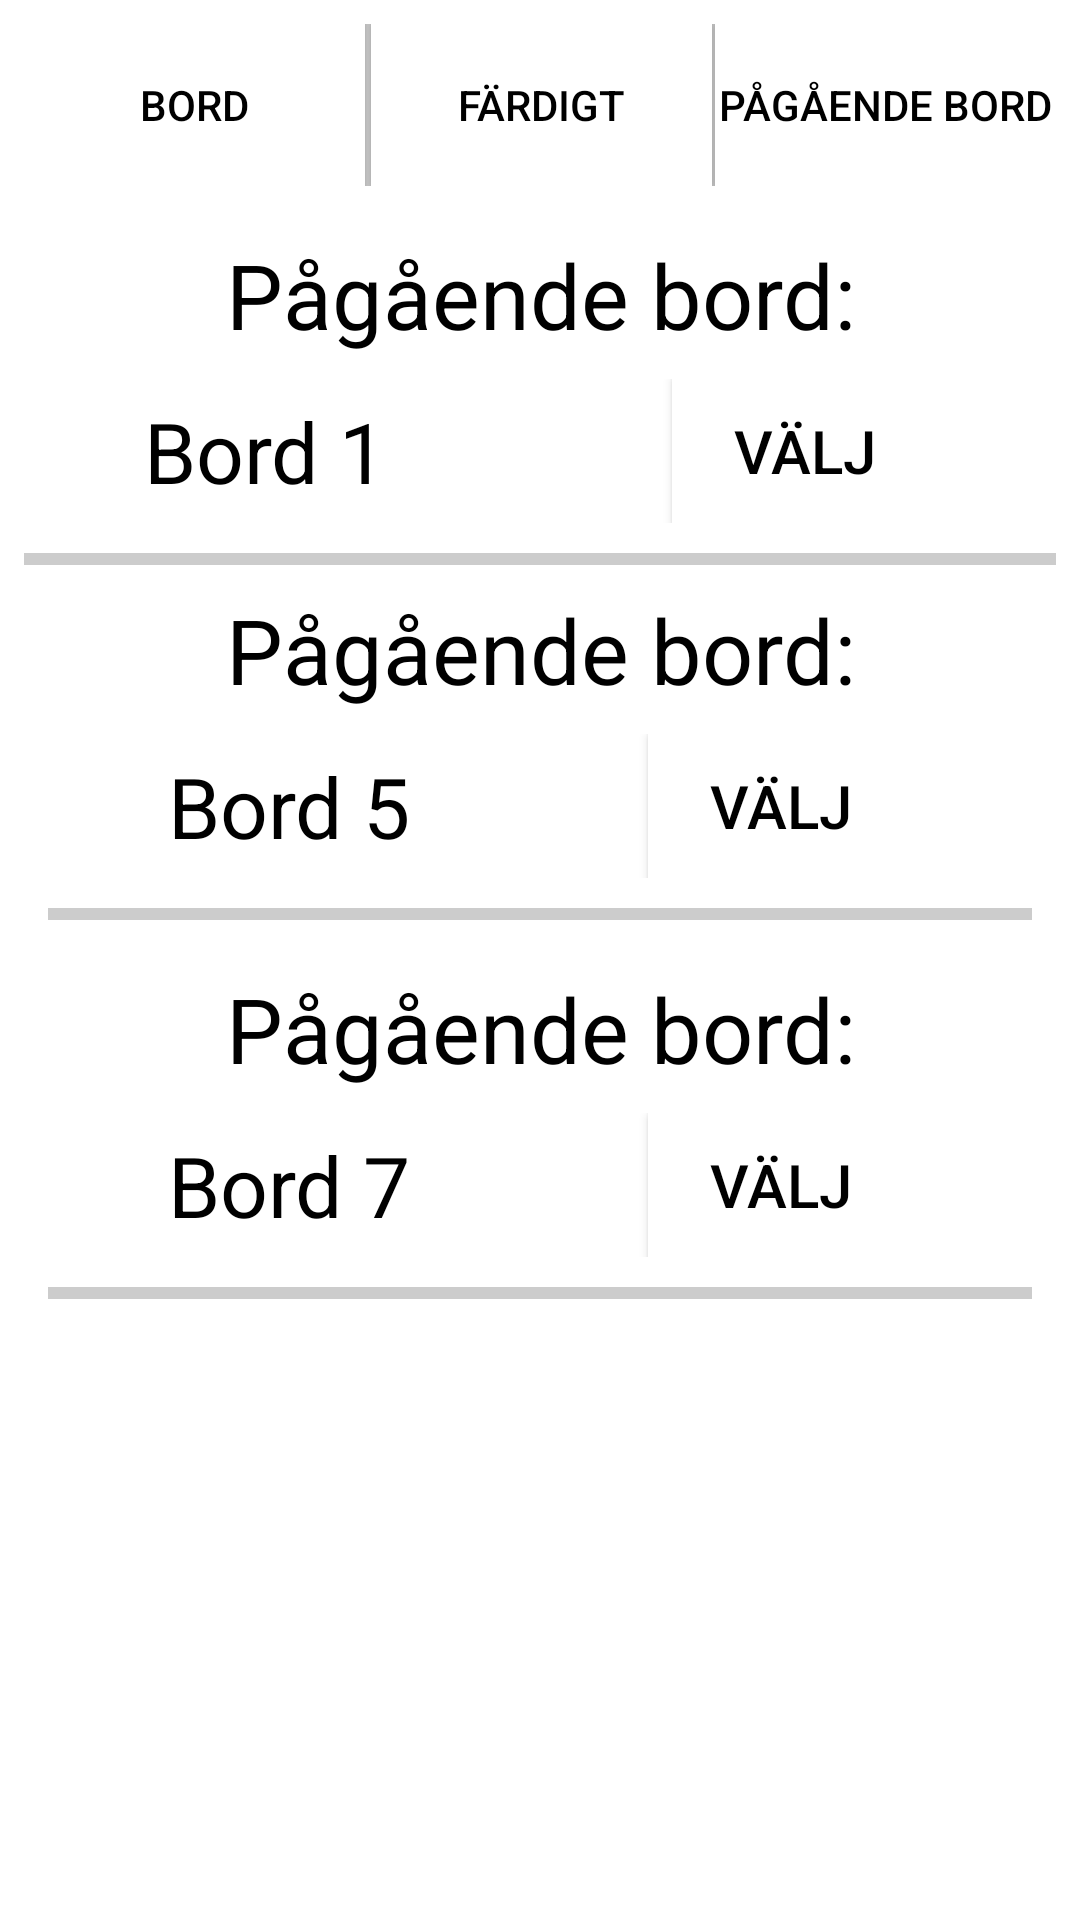

Layout XML and referenced resources for this Android screen:
<!-- AndroidManifest.xml: application theme Theme.Restaurant_App -->
<!-- res/layout/active_tables.xml -->
<?xml version="1.0" encoding="utf-8"?>
<androidx.constraintlayout.widget.ConstraintLayout xmlns:android="http://schemas.android.com/apk/res/android"
    xmlns:app="http://schemas.android.com/apk/res-auto"
    xmlns:tools="http://schemas.android.com/tools"
    android:layout_width="match_parent"
    android:layout_height="match_parent"
    tools:context=".MainActivity">

    <LinearLayout
        android:id="@+id/buttonLayout"
        android:orientation="horizontal"
        android:layout_width="0dp"
        android:layout_height="70dp"
        app:layout_constraintTop_toTopOf="parent"
        app:layout_constraintStart_toStartOf="parent"
        app:layout_constraintEnd_toEndOf="parent"
        android:padding="8dp"
        android:gravity="center">

        <Button
            android:id="@+id/newtable"
            android:text="Bord"
            android:textColor="#000000"
            android:background="#FFFFFF"
            android:layout_width="0dp"
            android:layout_height="60dp"
            android:layout_weight="1"/>

        
        <View
            android:layout_width="2dp"
            android:layout_height="match_parent"
            android:background="#CCCCCC" />

        
        <Button
            android:id="@+id/ongoingButton"
            android:text="Färdigt"
            android:textColor="#000000"
            android:background="#FFFFFF"
            android:layout_width="0dp"
            android:layout_height="match_parent"
            android:layout_weight="1"/>
        
        <View
            android:layout_width="1dp"
            android:layout_height="match_parent"
            android:background="#CCCCCC" />


        <Button
            android:id="@+id/selectTableButton"
            android:text="Pågående bord"
            android:textColor="#000000"
            android:background="#FFFFFF"
            android:layout_width="0dp"
            android:layout_height="match_parent"
            android:layout_weight="1"/>
    </LinearLayout>

    <ScrollView
        android:layout_width="0dp"
        android:layout_height="0dp"
        app:layout_constraintTop_toBottomOf="@id/buttonLayout"
        app:layout_constraintStart_toStartOf="parent"
        app:layout_constraintEnd_toEndOf="parent"
        app:layout_constraintBottom_toBottomOf="parent">

        <LinearLayout
            android:layout_width="match_parent"
            android:layout_height="wrap_content"
            android:orientation="vertical"
            android:gravity="center"

            android:padding="8dp">

            <TextView
                android:layout_width="wrap_content"
                android:layout_height="wrap_content"
                android:text="Pågående bord:"
                android:textColor="#000000"
                android:textSize="30sp"
                android:textAlignment="center"
                android:layout_marginBottom="8dp" />

            <LinearLayout
                android:layout_width="match_parent"
                android:layout_height="wrap_content"
                android:orientation="horizontal"
                android:gravity="center_vertical"
                android:paddingStart="40dp"
                android:paddingEnd="40dp">



                <TextView
                    android:layout_width="0dp"
                    android:layout_height="wrap_content"
                    android:layout_weight="1"
                    android:text="Bord 1"
                    android:textColor="#000000"
                    android:textSize="28sp" />



                <Button
                    android:layout_width="wrap_content"
                    android:layout_height="wrap_content"
                    android:background="#FFFFFF"
                    android:textColor="#000000"
                    android:textSize="20dp"
                    android:text="Välj"
                    android:id="@+id/select1" />


            </LinearLayout>

            <View
                android:layout_width="wrap_content"
                android:layout_height="4dp"
                android:background="#CCCCCC"
                android:layout_marginTop="10dp"/>


            <LinearLayout
                android:layout_width="match_parent"
                android:layout_height="wrap_content"
                android:orientation="vertical"
                android:gravity="center"

                android:padding="8dp">

                <TextView
                    android:layout_width="wrap_content"
                    android:layout_height="wrap_content"
                    android:text="Pågående bord:"
                    android:textColor="#000000"
                    android:textSize="30sp"
                    android:textAlignment="center"
                    android:layout_marginBottom="8dp" />

                <LinearLayout
                    android:layout_width="match_parent"
                    android:layout_height="wrap_content"
                    android:orientation="horizontal"
                    android:gravity="center_vertical"
                    android:paddingStart="40dp"
                    android:paddingEnd="40dp">



                    <TextView
                        android:layout_width="0dp"
                        android:layout_height="wrap_content"
                        android:layout_weight="1"
                        android:text="Bord 5"
                        android:textColor="#000000"
                        android:textSize="28sp" />



                    <Button
                        android:layout_width="wrap_content"
                        android:layout_height="wrap_content"
                        android:background="#FFFFFF"
                        android:textColor="#000000"
                        android:textSize="20dp"
                        android:text="Välj"
                        android:id="@+id/select2" />


                </LinearLayout>

                <View
                    android:layout_width="wrap_content"
                    android:layout_height="4dp"
                    android:background="#CCCCCC"
                    android:layout_marginTop="10dp"/>
            </LinearLayout>

            <LinearLayout
                android:layout_width="match_parent"
                android:layout_height="wrap_content"
                android:orientation="vertical"
                android:gravity="center"

                android:padding="8dp">

                <TextView
                    android:layout_width="wrap_content"
                    android:layout_height="wrap_content"
                    android:text="Pågående bord:"
                    android:textColor="#000000"
                    android:textSize="30sp"
                    android:textAlignment="center"
                    android:layout_marginBottom="8dp" />

                <LinearLayout
                    android:layout_width="match_parent"
                    android:layout_height="wrap_content"
                    android:orientation="horizontal"
                    android:gravity="center_vertical"
                    android:paddingStart="40dp"
                    android:paddingEnd="40dp">



                    <TextView
                        android:layout_width="0dp"
                        android:layout_height="wrap_content"
                        android:layout_weight="1"
                        android:text="Bord 7"
                        android:textColor="#000000"
                        android:textSize="28sp" />



                    <Button
                        android:layout_width="wrap_content"
                        android:layout_height="wrap_content"
                        android:background="#FFFFFF"
                        android:textColor="#000000"
                        android:textSize="20dp"
                        android:text="Välj"
                        android:id="@+id/select3" />


                </LinearLayout>

                <View
                    android:layout_width="wrap_content"
                    android:layout_height="4dp"
                    android:background="#CCCCCC"
                    android:layout_marginTop="10dp"/>
            </LinearLayout>
        </LinearLayout>




    </ScrollView>

</androidx.constraintlayout.widget.ConstraintLayout>
<!-- resources referenced by this layout -->
<resources>
  <style name="Theme.Restaurant_App" parent="Theme.MaterialComponents.DayNight.DarkActionBar">
  
  
      </style>
</resources>
